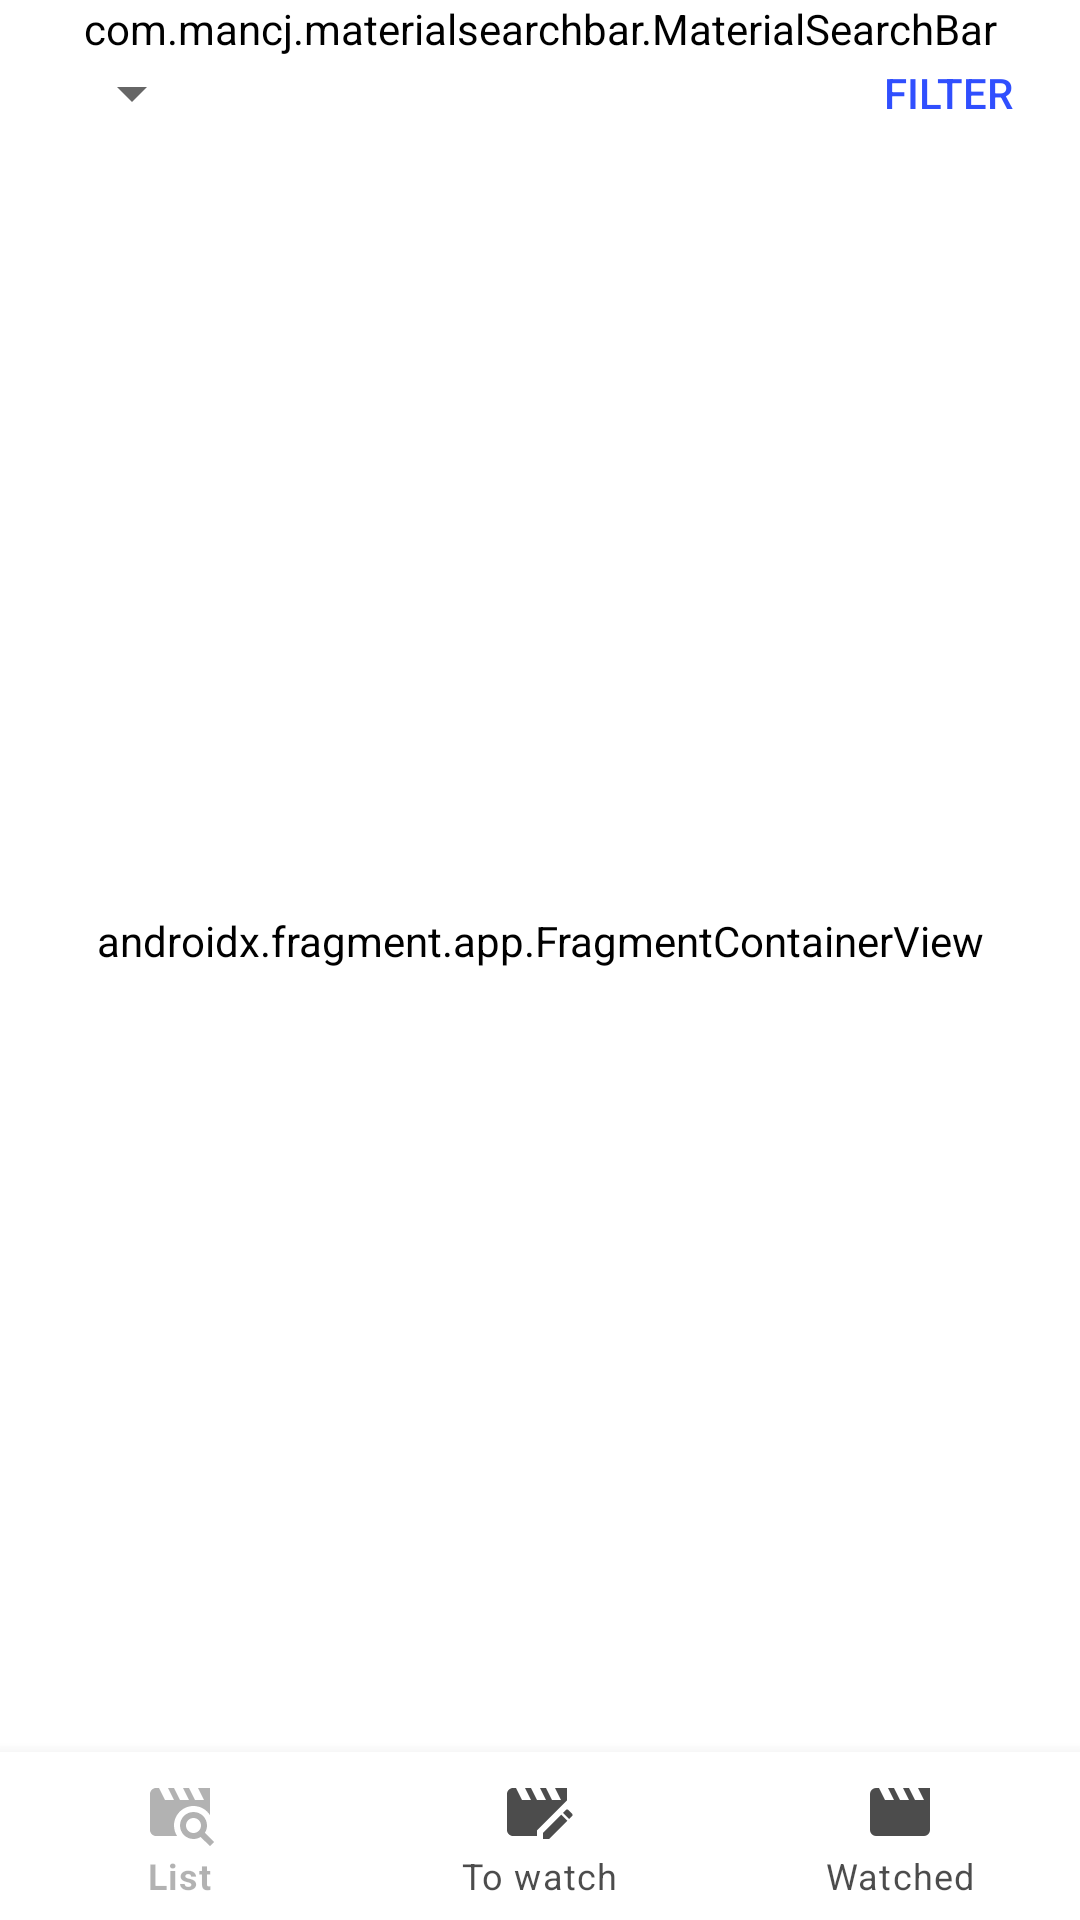

Layout XML and referenced resources for this Android screen:
<!-- AndroidManifest.xml: application theme Theme.ToWoList -->
<!-- res/layout/activity_main.xml -->
<?xml version="1.0" encoding="utf-8"?>
<androidx.constraintlayout.widget.ConstraintLayout xmlns:android="http://schemas.android.com/apk/res/android"
    xmlns:app="http://schemas.android.com/apk/res-auto"
    android:layout_width="match_parent"
    android:layout_height="match_parent">

    <com.mancj.materialsearchbar.MaterialSearchBar
        android:id="@+id/search_bar"
        style="@style/MaterialSearchBarLight"
        app:mt_hint="Search"
        app:mt_placeholder="Your current tab"
        app:mt_maxSuggestionsCount="0"
        android:layout_width="match_parent"
        android:layout_height="wrap_content"
        android:layout_marginHorizontal="10dp"
        app:layout_constraintEnd_toEndOf="parent"
        app:layout_constraintStart_toStartOf="parent"
        app:layout_constraintTop_toTopOf="parent"/>

    <Spinner
        android:id="@+id/spinner"
        android:layout_width="wrap_content"
        android:layout_height="wrap_content"
        app:layout_constraintTop_toBottomOf="@+id/search_bar"
        app:layout_constraintStart_toStartOf="@+id/search_bar"
        android:layout_marginStart="10sp"
        android:spinnerMode="dropdown"/>

    <Button
        android:id="@+id/filter_button"
        android:layout_width="wrap_content"
        android:layout_height="wrap_content"
        android:textColor="@color/primary"
        android:background="@android:color/transparent"
        app:layout_constraintTop_toBottomOf="@+id/search_bar"
        app:layout_constraintBottom_toBottomOf="@+id/spinner"
        app:layout_constraintEnd_toEndOf="parent"
        android:text="@string/filter_button"  />


    <androidx.fragment.app.FragmentContainerView
        android:id="@+id/nav_host_fragment"
        android:name="androidx.navigation.fragment.NavHostFragment"
        android:layout_width="0dp"
        android:layout_height="0dp"
        app:defaultNavHost="true"
        app:layout_constraintBottom_toTopOf="@id/bottom_navigation"
        app:layout_constraintEnd_toEndOf="parent"
        app:layout_constraintStart_toStartOf="parent"
        app:layout_constraintTop_toBottomOf="@+id/spinner"
        app:navGraph="@navigation/nav_graph" />

    <com.google.android.material.bottomnavigation.BottomNavigationView
        android:id="@+id/bottom_navigation"
        android:layout_width="0dp"
        android:layout_height="wrap_content"
        app:layout_constraintBottom_toBottomOf="parent"
        app:itemIconTint="@drawable/color_bottom_navigation_item"
        app:itemTextColor="@drawable/color_bottom_navigation_item"
        android:background="@color/white"
        app:layout_constraintEnd_toEndOf="parent"
        app:layout_constraintStart_toStartOf="parent"
        app:menu="@menu/menu_main_bottom_navigation" />

</androidx.constraintlayout.widget.ConstraintLayout>
<!-- resources referenced by this layout -->
<resources>
  <color name="primary">#304ffe</color>
  <color name="white">#FFFFFFFF</color>
  <!-- drawable color_bottom_navigation_item (drawable-v24) -->
  <?xml version="1.0" encoding="utf-8"?>
  <selector xmlns:android="http://schemas.android.com/apk/res/android">
      <item android:color="@color/secondary" android:state_checked="false" />
      <item android:color="@color/secondaryLight" android:state_checked="true" />
  </selector>
  <string name="filter_button">Filter</string>
  <style name="Theme.ToWoList" parent="Theme.MaterialComponents.DayNight.NoActionBar">
          
          <item name="colorPrimary">@color/primary</item>
          <item name="colorPrimaryVariant">@color/primaryLight</item>
          <item name="colorOnPrimary">@color/primaryText</item>
          
          <item name="colorSecondary">@color/secondary</item>
          <item name="colorSecondaryVariant">@color/secondaryLight</item>
          <item name="colorOnSecondary">@color/black</item>
          
          <item name="android:statusBarColor" tools:targetApi="l">@color/primary</item>
          
          <item name="android:background">@color/white</item>
          <item name="android:textColor">@color/black</item>
      </style>
  <color name="secondary">#B3000000</color>
  <color name="secondaryLight">#4D000000</color>
  <color name="primaryLight">#7a7cff</color>
  <color name="primaryText">#ffffff</color>
  <color name="black">#FF000000</color>
</resources>
